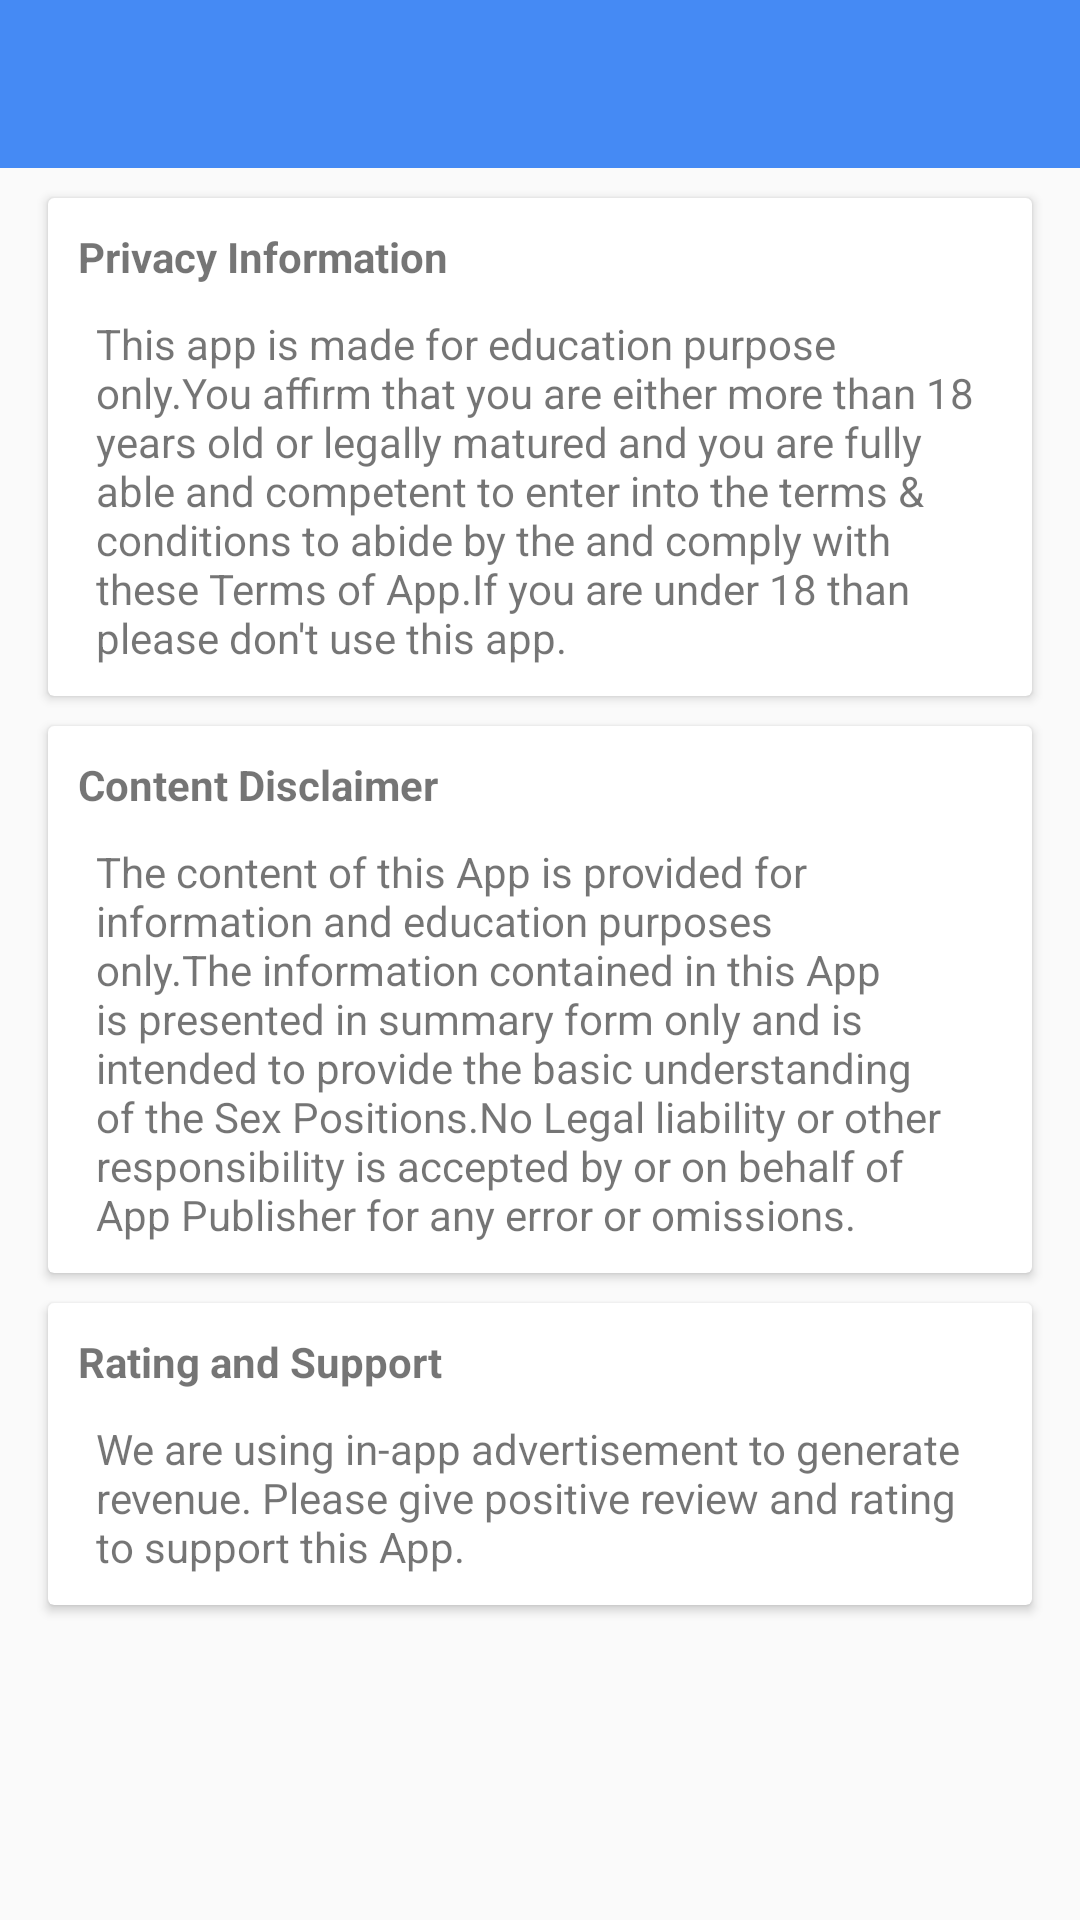

Reconstruct the res/layout file that produces this screen, plus the resources it refers to.
<!-- AndroidManifest.xml: application theme AppTheme -->
<!-- res/layout/privacy_policy_activity.xml -->
<?xml version="1.0" encoding="utf-8"?>
<LinearLayout xmlns:android="http://schemas.android.com/apk/res/android"
    xmlns:app="http://schemas.android.com/apk/res-auto"
    android:orientation="vertical"
    android:layout_width="match_parent"
    android:layout_height="match_parent">
    <android.support.v7.widget.Toolbar
        android:layout_width="match_parent"
        android:layout_height="?android:attr/actionBarSize"

        app:popupTheme="@style/AppTheme.PopupOverlay"
        android:background="@color/toolbar_color"
        android:id="@+id/toolbar"
        app:titleTextColor="@color/white">

    </android.support.v7.widget.Toolbar>
    <android.support.v7.widget.CardView
        android:layout_width="match_parent"
        android:layout_height="wrap_content"
        android:layout_marginBottom="10dp"
        android:layout_marginLeft="@dimen/text_margin"
        android:layout_marginRight="@dimen/text_margin"
        android:padding="10dp"
        android:layout_marginTop="10dp">

        <LinearLayout
            android:layout_width="match_parent"
            android:layout_height="wrap_content"
            android:orientation="vertical">

            <TextView
                android:layout_width="wrap_content"
                android:layout_height="wrap_content"
                android:layout_margin="10dp"

                android:drawablePadding="10dp"
                android:gravity="center_vertical"
                android:text="Privacy Information"
                android:textStyle="bold"
                android:id="@+id/detailTitle"/>

            <TextView
                android:id="@+id/details"
                android:layout_width="wrap_content"
                android:layout_height="wrap_content"
                android:layout_marginLeft="@dimen/text_margin"

                android:layout_marginRight="@dimen/text_margin"
                android:paddingBottom="10dp"
                android:text="@string/privacy_information_detail" />
        </LinearLayout>

    </android.support.v7.widget.CardView>

    <android.support.v7.widget.CardView
        android:layout_width="match_parent"
        android:layout_height="wrap_content"
        android:layout_marginBottom="10dp"
        android:layout_marginLeft="@dimen/text_margin"
        android:layout_marginRight="@dimen/text_margin"
        android:padding="10dp">

        <LinearLayout
            android:layout_width="match_parent"
            android:layout_height="wrap_content"
            android:orientation="vertical">

            <TextView
                android:layout_width="wrap_content"
                android:layout_height="wrap_content"
                android:layout_margin="10dp"

                android:drawablePadding="10dp"
                android:gravity="center_vertical"
                android:text="Content Disclaimer"
                android:textStyle="bold"
                android:id="@+id/content"/>

            <TextView
                android:id="@+id/contnet_detail"
                android:layout_width="wrap_content"
                android:layout_height="wrap_content"
                android:layout_marginLeft="@dimen/text_margin"

                android:layout_marginRight="@dimen/text_margin"
                android:paddingBottom="10dp"
                android:text="@string/content_disclaimer_detail" />
        </LinearLayout>

    </android.support.v7.widget.CardView>

    <android.support.v7.widget.CardView
        android:layout_width="match_parent"
        android:layout_height="wrap_content"
        android:layout_marginBottom="10dp"
        android:layout_marginLeft="@dimen/text_margin"
        android:layout_marginRight="@dimen/text_margin"
        android:padding="10dp">

        <LinearLayout
            android:layout_width="match_parent"
            android:layout_height="wrap_content"
            android:orientation="vertical">

            <TextView
                android:layout_width="wrap_content"
                android:layout_height="wrap_content"
                android:layout_margin="10dp"

                android:drawablePadding="10dp"
                android:gravity="center_vertical"
                android:text="Rating and Support"
                android:textStyle="bold"
                android:id="@+id/rating"/>

            <TextView
                android:id="@+id/rating_detail"
                android:layout_width="wrap_content"
                android:layout_height="wrap_content"
                android:layout_marginLeft="@dimen/text_margin"

                android:layout_marginRight="@dimen/text_margin"
                android:paddingBottom="10dp"
                android:text="@string/rate_support_detail" />
        </LinearLayout>

    </android.support.v7.widget.CardView>
</LinearLayout>
<!-- resources referenced by this layout -->
<resources>
  <color name="toolbar_color">#458AF4</color>
  <color name="white">#ffffff</color>
  <dimen name="text_margin">16dp</dimen>
  <string name="content_disclaimer_detail">
          "The content of this App is provided for information and education purposes only.The information contained in this App is presented in summary form only and is intended to provide the basic understanding of the Sex Positions.No Legal liability or other responsibility is accepted by or on behalf of App Publisher for any error or omissions."
      </string>
  <string name="privacy_information_detail">
          "This app is made for education purpose only.You affirm that you are either more than 18 years old or legally matured and you are fully able and competent to enter into the terms &amp; conditions to abide by the and comply with these Terms of App.If you are under 18 than please don't use this app."
      </string>
  <string name="rate_support_detail">
          "We are using in-app advertisement to generate revenue. Please give positive review and rating to support this App."
      </string>
  <style name="AppTheme.PopupOverlay" parent="ThemeOverlay.AppCompat.Light" />
  <style name="AppTheme" parent="Theme.AppCompat.Light.DarkActionBar">
          
          <item name="colorPrimary">@color/colorPrimary</item>
          <item name="colorPrimaryDark">@color/colorPrimaryDark</item>
          <item name="colorAccent">@color/colorAccent</item>
      </style>
  <color name="colorPrimary">#3F51B5</color>
  <color name="colorPrimaryDark">#303F9F</color>
  <color name="colorAccent">#FF4081</color>
</resources>
